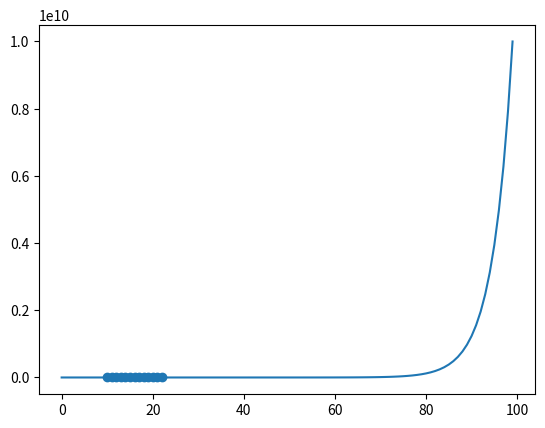

Python code for this plot: (Note: this script raises an exception after producing the figure.)
import numpy as np
import pandas as pd
import matplotlib.pyplot as plt
import seaborn as sns   # for data visualization

a = np.zeros(10)  # create an array of 10 zeros
print(a)

a_2d = np.zeros((5, 4))  # create a 2D array of 5x4 zeros
print(a_2d)

a_3d = np.zeros((5, 4, 3))  # create a 3D array of 5x4x3 zeros
print(a_3d)

b = np.random.random(10) # create an array of 10 random numbers
print(b)

b_2d = np.random.random((5, 4)) # create a 2D array of 5x4 random numbers
print(b_2d)

b_3d = np.random.random((5, 4, 3)) # create a 3D array of 5x4x3 random numbers
print(b_3d)

b_4d = np.random.random((5, 4, 3, 2)) # create a 4D array of 5x4x3x2 random numbers
print(b_4d)

plt.scatter (np.arange(10,23), np.arange(10,23)) # plot the random numbers
plt.show()

c = np.random.randint(0, 10, 10)
print(c)

d = np.arange(10)
print(d)

e = np.linspace(0, 10, 100)
print(e)

f = np.logspace(0, 10, 100) # create an array of 100 numbers from 0 to 10 in log scale
print(f)    # print the array       
plt.plot(f) # plot the array
plt.show()  # display the plot

g = np.random.randint(0, 10, 10)
print(g)
print(g[2]) # print the 3rd element of the array
print(g[2:5]) # print the 3rd to 5th elements of the array
print(g[:5]) # print the first 5 elements of the array


list = [
    [1, 2, 3],
    [4, 5, 6],
    [7, 8, 9],      
]

array = np.array(list)  # convert the list to a numpy array
print(array)        # print the array
print(array.shape)  # print the shape of the array
print(array.size)   # print the size of the array
print(array.ndim)   # print the number of dimensions of the array   
print(np.flatten(array)) # flatten the array
print(array.flatten()) # flatten the array
print(array.T)      # transpose the array